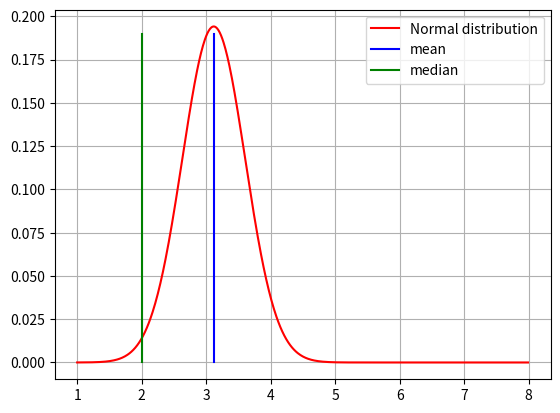

Here is the Python script that generated this plot:
import numpy as np
import matplotlib.pyplot as plt


def std(data, stepsize):
	'''
	mean(μ) = (Σ data)/(length of data)

	variance = (Σ(x - mean)(x-mean).T)/(length of data)

	standard deviation(σ) = (variance)^1/2

	'''
	data.sort()
	mean = sum(data)/len(data)

	var = sum((i - mean)**2 for i in data)/len(data)

	std = var**.5
	'''
	quality of the distribution using the step-size

	'''

	spread = np.arange(data[0], data[-1], stepsize)

	'''
	plot 
	F(μ, σ, x) = (1/σ√2π)e^((−(x−μ)(x−μ).T)/2σ^2)
	constant = (1/σ√2π)
	'''
	constant = 0.39894228062936171/std
	median = Median(data)

	plt.grid()

	plt.plot(spread, constant*np.exp(-((spread - mean)**2)/2*var), 'r', \
			[mean for _ in np.arange(0,constant,stepsize)], np.arange(0,constant,stepsize), 'b', \
			[median for _ in np.arange(0,constant,stepsize)], np.arange(0,constant,stepsize), 'g')
	plt.legend(['Normal distribution', 'mean', 'median'], loc = 'upper right')

	plt.show()

def Median(x):
	length = len(x)
	half = length>>1
	
	'''
	if length is odd -> select the middle
	else -> select 2 middle elements and find their average
	'''

	middle = x[half -(~length&1) : half + 1]
	median = sum(middle)/len(middle)
	return median


print(std([1,1,2,2,2,2,2,2,2,2,2,3,4,5,6,7,8], 0.01))